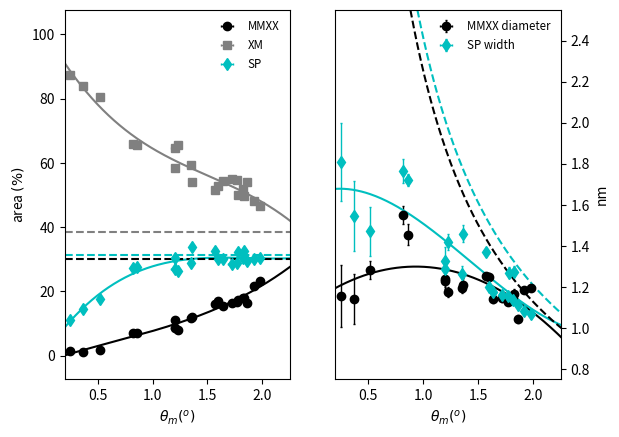
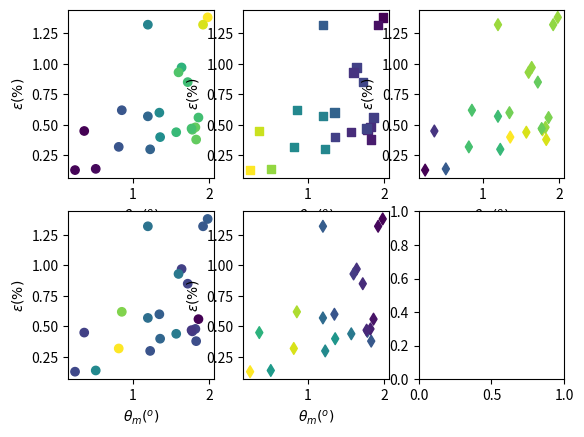

The matplotlib source for these figures, in order:

import matplotlib.pyplot as plt
import matplotlib
import numpy as np
from matplotlib.colors import Normalize
from scipy.optimize import curve_fit

# for the P MoS2 Datasets 
"""
data, in order, from :
MV_2.10.21_4d_ds2
MV_2.10.21_4d_ds3
MV_2.10.21_4d_ds4
MV_2.10.21_4d_ds5
MV_2.10.21_4d_ds8
MV_2.10.21_4d_ds10
MV_2.10.21_4d_ds11
MV_2.10.21_4d_ds12
MV_2.10.21_4d_ds13
MV_2.10.21_4d_ds14
MV_2.10.21_4d_ds15
MV_2.10.21_4d_ds16
MV_2.10.21_4d_ds17
MV_2.10.21_4d_ds18
MV_2.10.21_4d_ds19
MV_2.10.21_4d_ds20
MV_2.10.21_4d_ds21
MV_2.10.21_4d_ds22
MV_2.7.20_9_ds4
MV_2.7.20_9_ds7
MV_2.7.20_9_ds8
"""

def fit_func3(x, a, b, c, d):
	x = np.array(x)
	return a*x*x*x + b*x*x + c*x + d

def fit_func2(x, a, b, c):
	x = np.array(x)
	return a*x*x + b*x + c

def colored_3var_scatter(ax, x, y, z, xer, yer, label, fmt):
	z = np.array(z)
	ax.scatter(x, y, c=z, marker=fmt, cmap='viridis')

AApercent = [17.89, 17.44, 11.97, 15.98, 1.26,  1.7,   16.51, 17.9,  16.67, 16.37, 8.12, 15.37, 11.67, 23.14, 17.14, 21.78, 8.51, 11.12, 1.49, 7.09, 7.03]#, 6.98, 3.84]
ABpercent = [49.6,  50.17, 54.18, 51.56, 84.05, 80.62, 54.06, 51.82, 54.63, 55.08, 65.44, 54.45, 59.34, 46.51, 52.69, 48.13, 64.62, 58.4, 87.24, 65.45, 65.8]#, 62.44, 70.68]
SPpercent = [32.51, 32.39, 33.85, 32.47, 14.68, 17.68, 29.43, 30.28, 28.7, 28.54, 26.44, 30.18, 29, 30.35, 30.18, 30.09, 26.87, 30.47, 11.27, 27.46, 27.17]#, 30.59, 25.47]
AAradii   = [2.33,  2.285, 2.42,  2.505, 2.285,   2.565, 2.09,  2.285, 2.255, 2.295, 2.35, 2.28, 2.39, 2.385, 2.495, 2.37, 2.455, 2.475, 2.31, 2.91, 3.1]#, 3.095, 3.185]
AAradii = np.array(AAradii) * 0.5
AAr_stde  = [0.05,  0.04,  0.07,  0.035, 0.245,  0.09,  0.04,  0.03,  0.025, 0.045, 0.05, 0.04, 0.045, 0.025, 0.045, 0.025, 0.08, 0.08, 0.3, 0.105, 0.085]#, 0.08, 0.255]
AAr_stde = np.array(AAr_stde) * 0.5
SPwidths  = [1.275, 1.27,  1.46,  1.37,  1.545, 1.47,  1.11,  1.135, 1.155, 1.16, 1.42, 1.175, 1.265, 1.07, 1.2, 1.085, 1.325, 1.285, 1.81, 1.72, 1.765]#, 1.825, 1.795] 
SPw_stde  = [0.025, 0.025, 0.04,  0.02,  0.17,  0.12,  0.02,  0.02,  0.015, 0.025, 0.04, 0.025, 0.035, 0.015, 0.025, 0.015, 0.07, 0.04, 0.19, 0.03, 0.06]#, 0.04, 0.1]
twist     = [1.83,  1.78,  1.36,  1.57,  0.37,   0.52,  1.86,  1.82,  1.77, 1.72, 1.23, 1.64, 1.35, 1.98, 1.6, 1.92, 1.2, 1.2, 0.25, 0.86, 0.82]#, 1.48, 0.98]
twist_err = [0.02,  0.02,  0.02,  0.01,  0,     0.01,  0.01,  0.02,  0.01, 0.03, 0.02, 0.02, 0.02, 0.02, 0.02, 0.02, 0.03, 0.02, 0.01, 0.01, 0.01]#, 0.08, 0.05]
hetstrain = [0.38,  0.46,  0.4,   0.44,  0.45,  0.14,  0.56,  0.48,  0.47, 0.85, 0.3, 0.97, 0.6, 1.38, 0.93, 1.32, 0.57, 1.32, 0.13, 0.62, 0.32]#, 2.11, 1.54] 
hetst_err = [0.03,  0.03,  0.04,  0.02,  0.04,   0.01,  0.04,  0.04,  0.03, 0.05, 0.03, 0.05, 0.05, 0.03, 0.05, 0.04, 0.07, 0.1, 0.01, 0.04, 0.02]#, 0.2, 0.26]

# Twist vs Area Fracs
f, ax = plt.subplots(1,2)
ax[0].errorbar(twist, AApercent, xerr=twist_err, fmt="o", color='k', capsize=1, elinewidth=1, label='MMXX')
popt, pcov = curve_fit(fit_func3, twist, AApercent)
ax[0].plot(np.arange(0, 2.5, 0.01), fit_func3(np.arange(0, 2.5, 0.01), *popt), 'k')
ax[0].errorbar(twist, ABpercent, xerr=twist_err, fmt="s", color='grey', capsize=1, elinewidth=1, label='XM')
popt, pcov = curve_fit(fit_func3, twist, ABpercent)
ax[0].plot(np.arange(0, 2.5, 0.01), fit_func3(np.arange(0, 2.5, 0.01), *popt), 'grey')
ax[0].errorbar(twist, SPpercent, xerr=twist_err, fmt="d", color='c', capsize=1, elinewidth=1, label='SP')
popt, pcov = curve_fit(fit_func3, twist, SPpercent)
ax[0].plot(np.arange(0, 2.5, 0.01), fit_func3(np.arange(0, 2.5, 0.01), *popt), 'c')
ax[0].set_xlabel('$\\theta_m (^o)$')
ax[0].set_ylabel('area $(\%)$')
rigid_MMXX, rigid_XM, rigid_SP = 30.20, 38.50, 31.31
ax[0].axhline(y=rigid_MMXX, c='k',linestyle='dashed')
ax[0].axhline(y=rigid_XM, c='grey', linestyle='dashed')
ax[0].axhline(y=rigid_SP, c='c', linestyle='dashed')
ax[0].set_xlim([0.2,2.25])

# Twist vs Radius/Width
ax[1].errorbar(twist, AAradii, xerr=twist_err, yerr=AAr_stde, fmt="o", color='k', capsize=1, elinewidth=1, label='MMXX diameter')
popt, pcov = curve_fit(fit_func2, twist, AAradii)
ax[1].plot(np.arange(0, 2.5, 0.01), fit_func2(np.arange(0, 2.5, 0.01), *popt), 'k')
ax[1].errorbar(twist, SPwidths, xerr=twist_err, yerr=SPw_stde, fmt="d", color='c', capsize=1, elinewidth=1, label='SP width')
popt, pcov = curve_fit(fit_func3, twist, SPwidths)
ax[1].plot(np.arange(0, 2.5, 0.01), fit_func3(np.arange(0, 2.5, 0.01), *popt), 'c')
ax[1].set_xlabel('$\\theta_m (^o)$')
ax[1].set_ylabel('nm')
def rigid_lambda(theta): return 0.315 / (2*np.sin(theta*np.pi/180 * 0.5)) #0.315A for MoS2
ax[1].plot(np.arange(0, 2.5, 0.01), 0.25 * rigid_lambda(np.arange(0, 2.5, 0.01)) * 0.5 , c='k',linestyle='dashed')
ax[1].plot(np.arange(0, 2.5, 0.01), (2 - np.sqrt(3))/2 * rigid_lambda(np.arange(0, 2.5, 0.01)), c='c', linestyle='dashed')
ax[1].set_xlim([0.2,2.25])
ax[1].set_ylim([0.75,2.55])
ax[1].yaxis.set_label_position('right')
ax[1].yaxis.tick_right()

for axis in ax.flatten(): axis.legend(loc='upper right', fontsize='small', frameon=False)

"""
# HS vs Area Fracs
ax[0,2].errorbar(hetstrain, AApercent, xerr=hetst_err, fmt="o", color='k', capsize=1, elinewidth=1, label='MMXX')
ax[0,2].errorbar(hetstrain, ABpercent, xerr=hetst_err, fmt="s", color='grey', capsize=1, elinewidth=1, label='XM')
ax[0,2].errorbar(hetstrain, SPpercent, xerr=hetst_err, fmt="d", color='c', capsize=1, elinewidth=1, label='SP')
ax[0,2].set_xlabel('$\\epsilon (\%)$')
ax[0,2].set_ylabel('area $(\%)$')

# HS vs Radius/Width
ax[0,3].errorbar(hetstrain, AAradii, xerr=hetst_err, yerr=AAr_stde, fmt="o", color='k', capsize=1, elinewidth=1, label='MMXX radius')
ax[0,3].errorbar(hetstrain, SPwidths, xerr=hetst_err, yerr=SPw_stde, fmt="d", color='c', capsize=1, elinewidth=1, label='SP width')
ax[0,3].set_xlabel('$\\epsilon (\%)$')
ax[0,3].set_ylabel('nm')
"""
f, ax = plt.subplots(2,3)
ax = ax.flatten()

# HS vs Twist w/ colored Area Fracs
colored_3var_scatter(ax[0], twist, hetstrain, AApercent, twist_err, hetst_err, 'MMXX', "o")
ax[0].set_ylabel('$\\epsilon (\%)$')
ax[0].set_xlabel('$\\theta_m (^o)$')
colored_3var_scatter(ax[1], twist, hetstrain, ABpercent, twist_err, hetst_err, 'XM', "s")
ax[1].set_ylabel('$\\epsilon (\%)$')
ax[1].set_xlabel('$\\theta_m (^o)$')
colored_3var_scatter(ax[2], twist, hetstrain, SPpercent, twist_err, hetst_err, 'SP', "d")
ax[2].set_ylabel('$\\epsilon (\%)$')
ax[2].set_xlabel('$\\theta_m (^o)$')
colored_3var_scatter(ax[3], twist, hetstrain, AAradii, twist_err, hetst_err, 'MMXX radius', "o")
ax[3].set_ylabel('$\\epsilon (\%)$')
ax[3].set_xlabel('$\\theta_m (^o)$')
colored_3var_scatter(ax[4], twist, hetstrain, SPwidths, twist_err, hetst_err, 'SP width', "d")
ax[4].set_ylabel('$\\epsilon (\%)$')
ax[4].set_xlabel('$\\theta_m (^o)$')


for axis in ax.flatten(): axis.legend(loc='upper right', fontsize='small', frameon=False)
plt.show()
